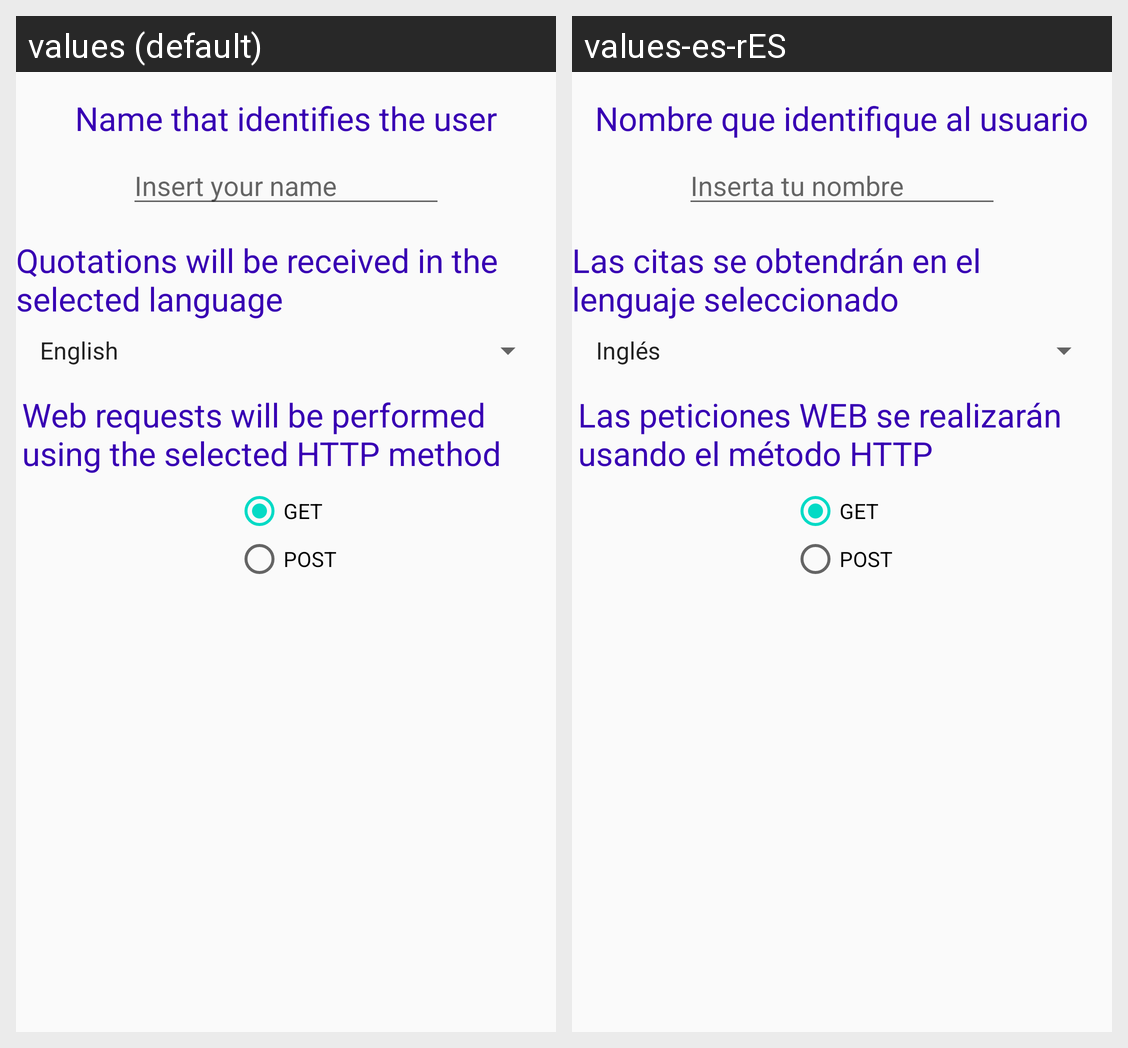

Here is an Android app screen in its default locale and in the app's own translations. Write out the translated-string differences for the strings that appear on this screen.
Android screen res/layout/activity_settings.xml rendered under 2 locales, left to right: values (default), values-es-rES. Device: Nexus 5 (rendered at 1080×1920; each locale shown at half size, 540×960, under a caption strip naming it); theme AppTheme.
Strings drawn on this screen, with the default value and each locale's value (text and hints the layout hard-codes, and strings that could not be matched under every locale, appear in the picture but are not listed):

settings_identifies_user
  values: Name that identifies the user
  values-es-rES: Nombre que identifique al usuario

settings_insert_name
  values: Insert your name
  values-es-rES: Inserta tu nombre

settings_quotations
  values: Quotations will be received in the selected language
  values-es-rES: Las citas se obtendrán en el lenguaje seleccionado

settings_HTTP_method
  values: Web requests will be performed using the selected HTTP method
  values-es-rES: Las peticiones WEB se realizarán usando el método HTTP

settings_GET
  values: GET
  values-es-rES: GET  [not translated; the default value is used]

settings_POST
  values: POST
  values-es-rES: POST  [not translated; the default value is used]
